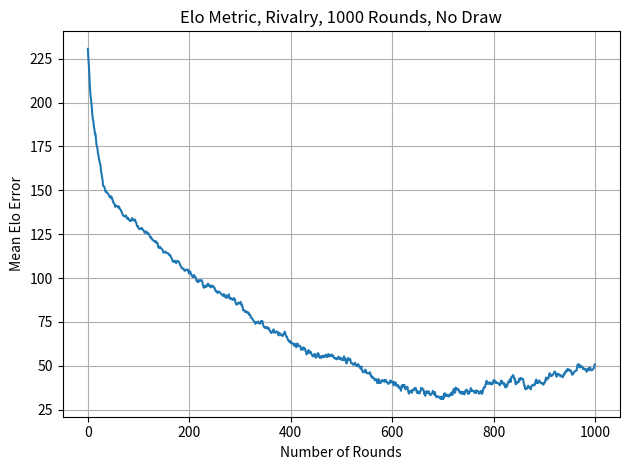

Source code (Python):
import numpy as np
import matplotlib.pyplot as plt

num_players = 100
num_sims = 1000

true_elos = np.random.normal(1500, 300, num_players)
true_ranking = [[i, true_elos[i]] for i in range(num_players)]
true_ranking.sort(key=lambda x: x[1], reverse=True)
dic_true = {true_ranking[i][0]: (i + 1, true_ranking[i][1]) for i in range(num_players)}

def metric(dic_true, dic_est, rank=False):
    if rank:
        difference = [abs(dic_true[i][0] - dic_est[i][0]) for i in range(num_players)]
    else:
        difference = [abs(dic_true[i][1] - dic_est[i][1]) for i in range(num_players)]
    return sum(difference) / len(difference)

res = []
elos = [1500 for i in range(num_players)]
ranking = [[i, elos[i]] for i in range(num_players)]

for n in range(num_sims):
    if n > 30:
        K = 20
    else:
        K = 40
    for k in range(0, num_players, 2):
        i, j = ranking[k][0], ranking[k + 1][0]
        e_i = 1 / (1 + 10 ** ((elos[j] - elos[i]) / 400))
        e_j = 1 - e_i
        s_i = np.random.binomial(n=1, p=1 / (1 + 10 ** ((true_elos[j] - true_elos[i]) / 400)))
        s_j = 1 - s_i
        K_i = K_j = K
        if elos[i] > 2400 or elos[i] < 600:
            K_i = 10
        if elos[j] > 2400 or elos[i] < 600:
            K_j = 10
        elos[i] += K_i * (s_i - e_i)
        elos[j] += K_j * (s_j - e_j)
    ranking = [[i, elos[i]] for i in range(num_players)]
    ranking.sort(key=lambda x: x[1], reverse=True)
    dic_est = {ranking[i][0]: (i + 1, ranking[i][1]) for i in range(num_players)}
    res.append(metric(dic_true, dic_est))

print(dic_true)
print("Estimate:")
print(dic_est)

plt.plot(range(len(res)), res)
plt.title(f"Elo Metric, Rivalry, {num_sims} Rounds, No Draw")
plt.xlabel("Number of Rounds")
plt.ylabel("Mean Elo Error")
plt.grid(True)
plt.tight_layout()
plt.show()
